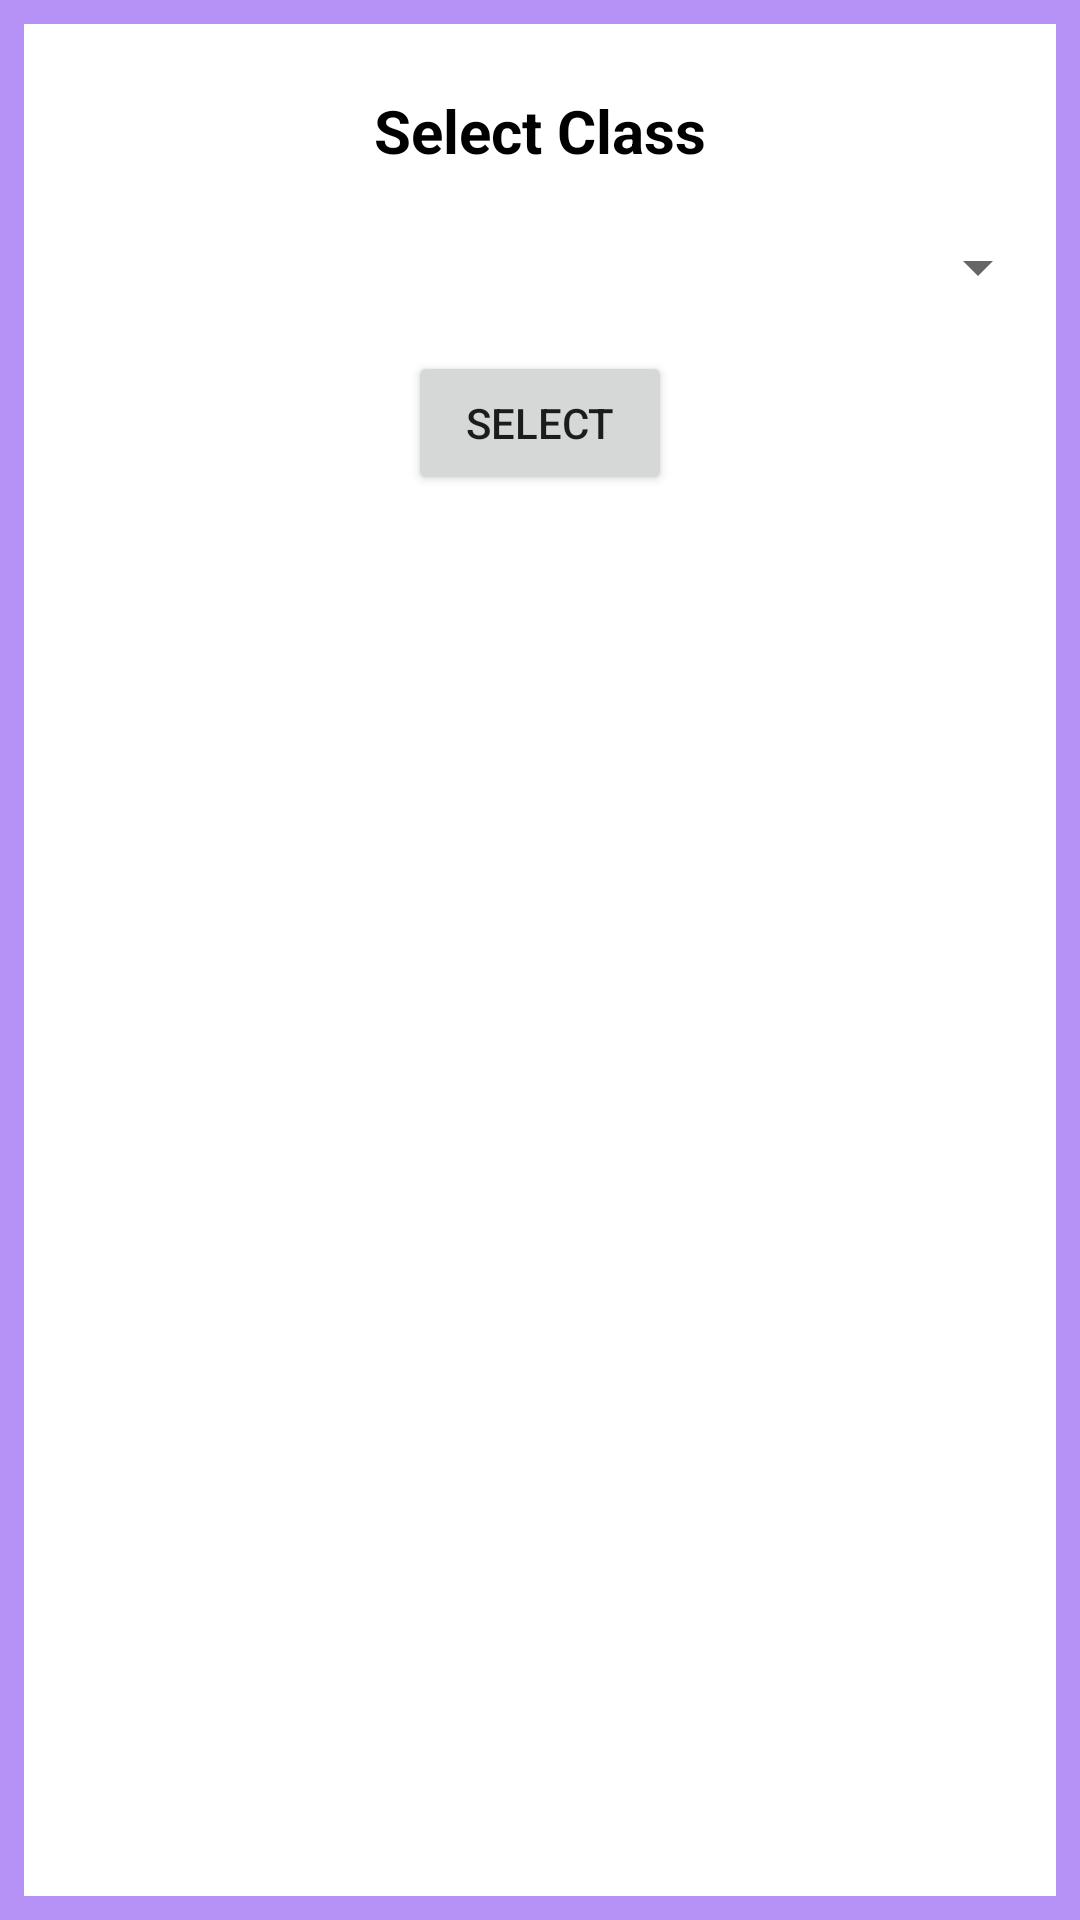

This screen was rendered from an Android layout file. Write that file and the resources it references.
<!-- AndroidManifest.xml: application theme Theme.QuizWiz -->
<!-- res/layout/dialog_quiz_class.xml -->
<?xml version="1.0" encoding="utf-8"?>
<LinearLayout
    xmlns:android="http://schemas.android.com/apk/res/android"
    android:layout_width="match_parent"
    android:layout_height="wrap_content"
    android:orientation="vertical"
    android:padding="30px"
    android:background="@drawable/lavender">

    <TextView
        android:layout_width="wrap_content"
        android:layout_height="wrap_content"
        android:text="Select Class"
        android:padding="30px"
        android:layout_margin="30px"
        android:background="@drawable/whitebackground"
        android:textSize="20sp"
        android:textStyle="bold"
        android:textColor="@color/black"
        android:layout_gravity="center_horizontal"
        android:layout_marginBottom="16dp"/>

    <Spinner
        android:id="@+id/spinnerQuizClass"
        android:layout_width="match_parent"
        android:layout_height="wrap_content"
        android:padding="8dp"
        android:layout_marginBottom="16dp"/>

    <Button
        android:id="@+id/btnSelectClass"
        android:layout_width="wrap_content"
        android:layout_height="wrap_content"
        android:text="Select"
        android:layout_gravity="center_horizontal"/>
</LinearLayout>
<!-- resources referenced by this layout -->
<resources>
  <color name="black">#FF000000</color>
  <!-- drawable lavender (drawable) -->
  <?xml version="1.0" encoding="utf-8"?>
  <shape xmlns:android="http://schemas.android.com/apk/res/android"
      android:shape="rectangle">
  
      <stroke
          android:width="8dp"
          android:color="@color/lavender"/>
  
  
  </shape>
  <style name="Theme.QuizWiz" parent="Theme.MaterialComponents.DayNight.DarkActionBar">
          
          <item name="colorPrimary">#00B1BF</item>
          <item name="colorPrimaryVariant">@color/purple_700</item>
          <item name="colorOnPrimary">@color/white</item>
          
          <item name="colorSecondary">@color/teal_200</item>
          <item name="colorSecondaryVariant">@color/teal_700</item>
          <item name="colorOnSecondary">@color/black</item>
          
          <item name="android:statusBarColor">?attr/colorPrimaryVariant</item>
          
      </style>
  <color name="lavender">#B692f7</color>
  <color name="purple_700">#FF3700B3</color>
  <color name="white">#FFFFFFFF</color>
  <color name="teal_200">#FF03DAC5</color>
  <color name="teal_700">#FF018786</color>
</resources>
